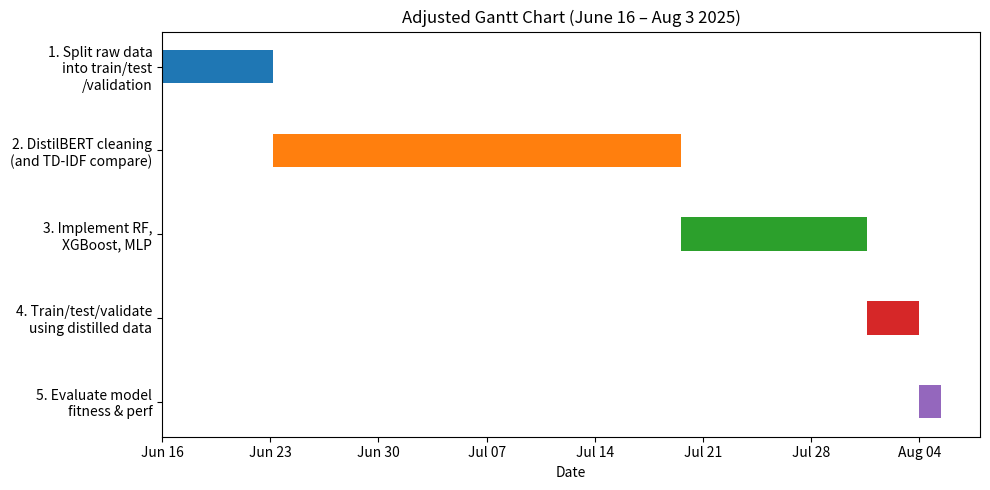

Reproduce this figure in Python.
import matplotlib.pyplot as plt
import matplotlib.dates as mdates
from datetime import datetime, timedelta

# Task definitions
tasks = [
    "1. Split raw data\ninto train/test\n/validation",
    "2. DistilBERT cleaning\n(and TD-IDF compare)",
    "3. Implement RF,\nXGBoost, MLP",
    "4. Train/test/validate\nusing distilled data",
    "5. Evaluate model\nfitness & perf"
]

# Project bounds
start = datetime(2025, 6, 16)
end = datetime(2025, 8, 3)
total_days = (end - start).days  # 48 days

# Allocations (as fractions of total_days)
fractions = [0.15, 0.55, 0.25, 0.07, 0.03]

# Compute intervals
intervals = []
cursor = start
for frac in fractions:
    duration = timedelta(days=total_days * frac)
    intervals.append((cursor, cursor + duration))
    cursor += duration

# Plotting
fig, ax = plt.subplots(figsize=(10, 5))
for i, (task, (s, e)) in enumerate(zip(tasks, intervals)):
    ax.barh(i, mdates.date2num(e) - mdates.date2num(s),
            left=mdates.date2num(s), height=0.4)

# Formatting
ax.set_yticks(range(len(tasks)))
ax.set_yticklabels(tasks)
ax.invert_yaxis()
ax.xaxis.set_major_locator(mdates.WeekdayLocator(byweekday=mdates.MO))
ax.xaxis.set_major_formatter(mdates.DateFormatter('%b %d'))
plt.title("Adjusted Gantt Chart (June 16 – Aug 3 2025)")
plt.xlabel("Date")
plt.tight_layout()
plt.show()
